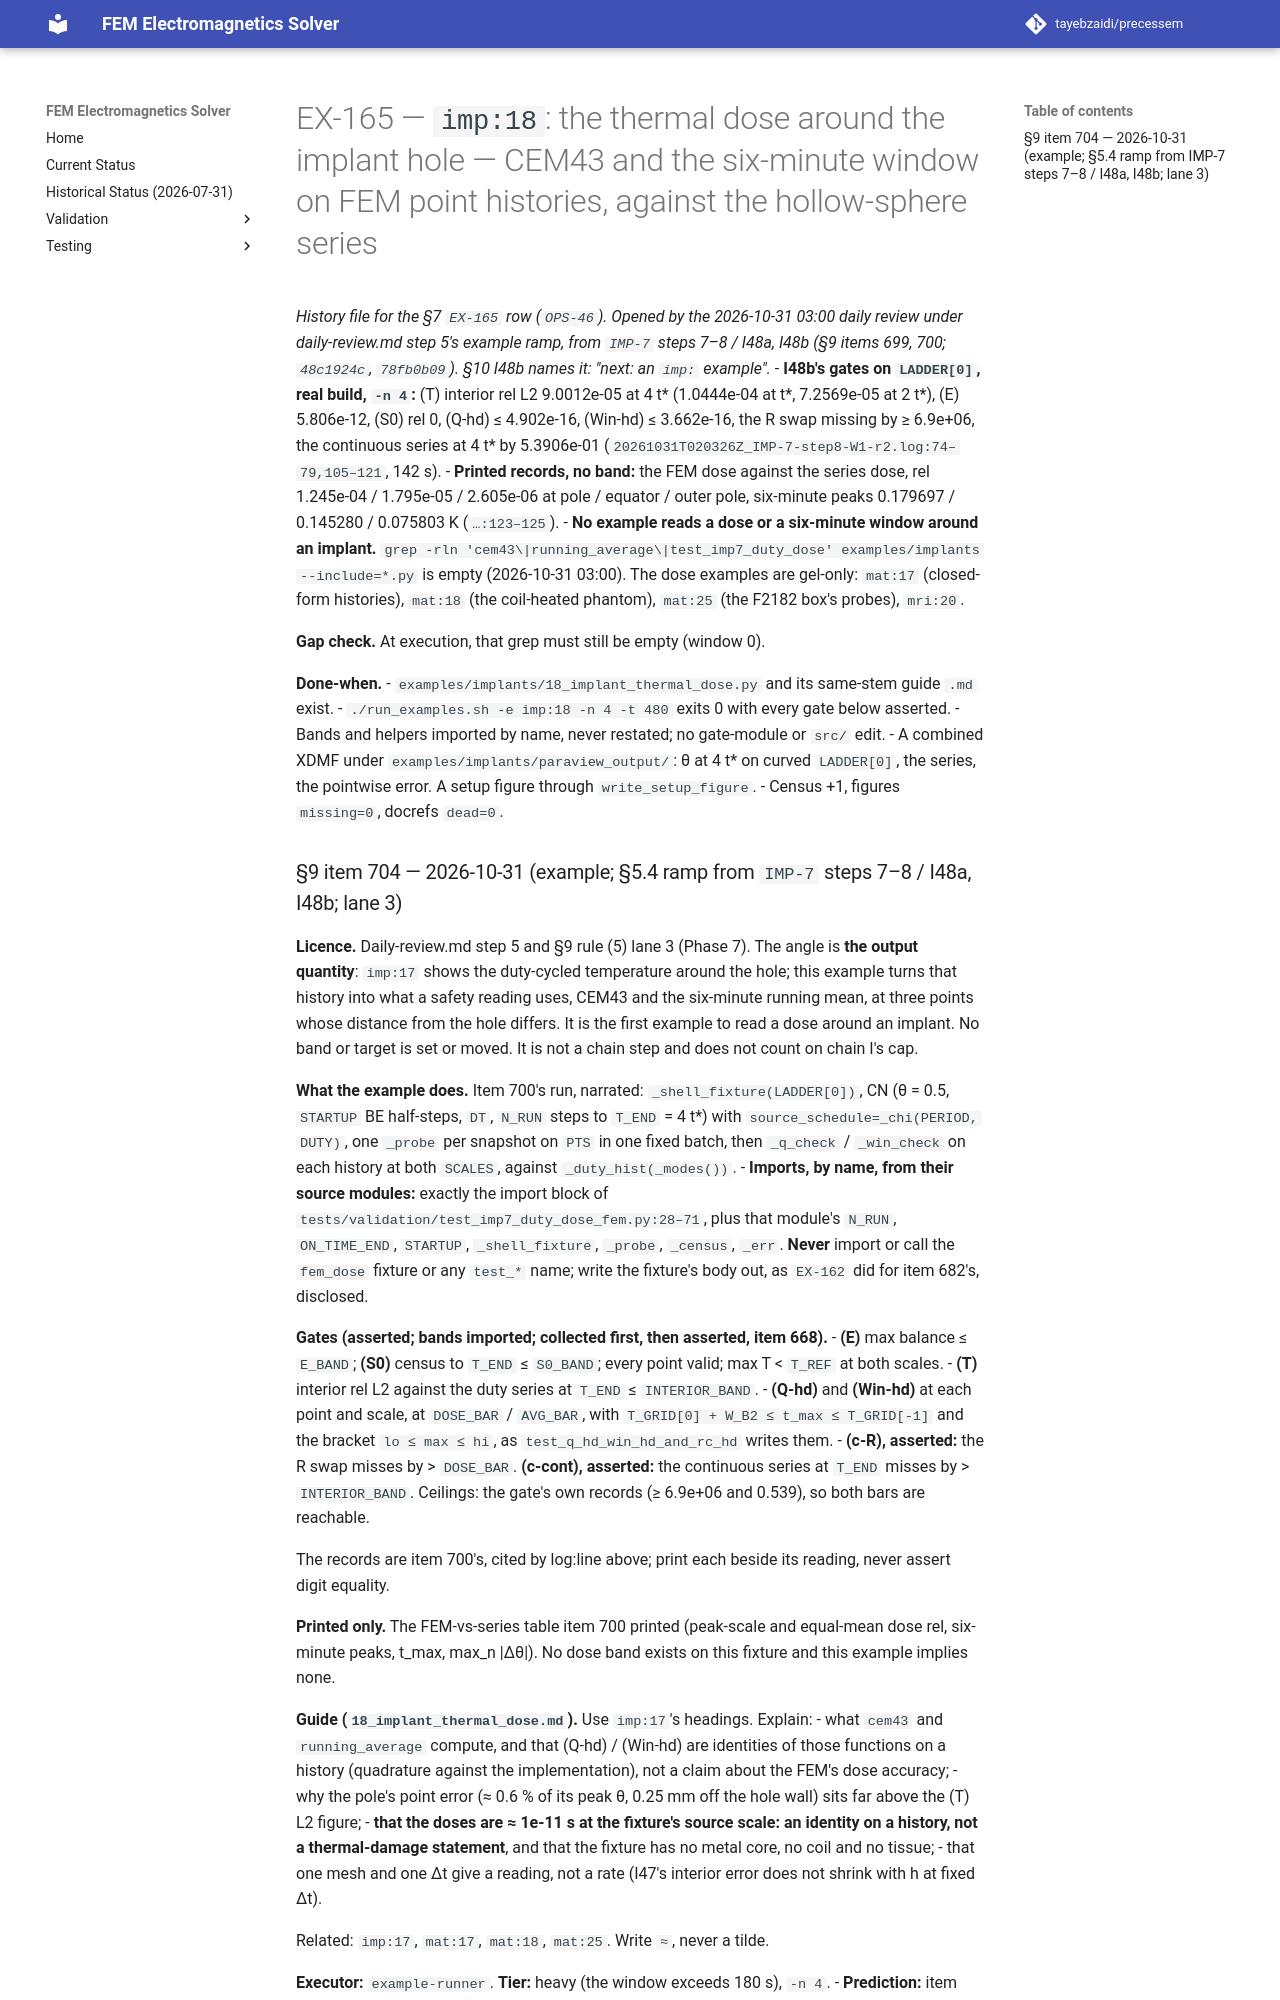

repository: tayebzaidi/precessem · page: planning/chunks/EX-165/index.html · generator: mkdocs

# EX-165 — `imp:18`: the thermal dose around the implant hole — CEM43 and the six-minute window on FEM point histories, against the hollow-sphere series

*History file for the §7 `EX-165` row (`OPS-46`). Opened by the 2026-10-31 03:00 daily review under daily-review.md step 5's example ramp, from `IMP-7` steps 7–8 / I48a, I48b (§9 items 699, 700; `48c1924c`, `78fb0b09`). §10 I48b names it: "next: an `imp:` example".*
- **I48b's gates on `LADDER[0]`, real build, `-n 4`:** (T) interior rel L2 9.0012e-05 at 4 t\* (1.0444e-04 at t\*, 7.2569e-05 at 2 t\*), (E) 5.806e-12, (S0) rel 0, (Q-hd) ≤ 4.902e-16, (Win-hd) ≤ 3.662e-16, the R swap missing by ≥ 6.9e+06, the continuous series at 4 t\* by 5.3906e-01 (`20261031T020326Z_IMP-7-step8-W1-r2.log:74–79,105–121`, 142 s).
- **Printed records, no band:** the FEM dose against the series dose, rel 1.245e-04 / 1.795e-05 / 2.605e-06 at pole / equator / outer pole, six-minute peaks 0.179697 / 0.145280 / 0.075803 K (`…:123–125`).
- **No example reads a dose or a six-minute window around an implant.** `grep -rln 'cem43\|running_average\|test_imp7_duty_dose' examples/implants --include=*.py` is empty (2026-10-31 03:00). The dose examples are gel-only: `mat:17` (closed-form histories), `mat:18` (the coil-heated phantom), `mat:25` (the F2182 box's probes), `mri:20`.

**Gap check.** At execution, that grep must still be empty (window 0).

**Done-when.**
- `examples/implants/18_implant_thermal_dose.py` and its same-stem guide `.md` exist.
- `./run_examples.sh -e imp:18 -n 4 -t 480` exits 0 with every gate below asserted.
- Bands and helpers imported by name, never restated; no gate-module or `src/` edit.
- A combined XDMF under `examples/implants/paraview_output/`: θ at 4 t\* on curved `LADDER[0]`, the series, the pointwise error. A setup figure through `write_setup_figure`.
- Census +1, figures `missing=0`, docrefs `dead=0`.
